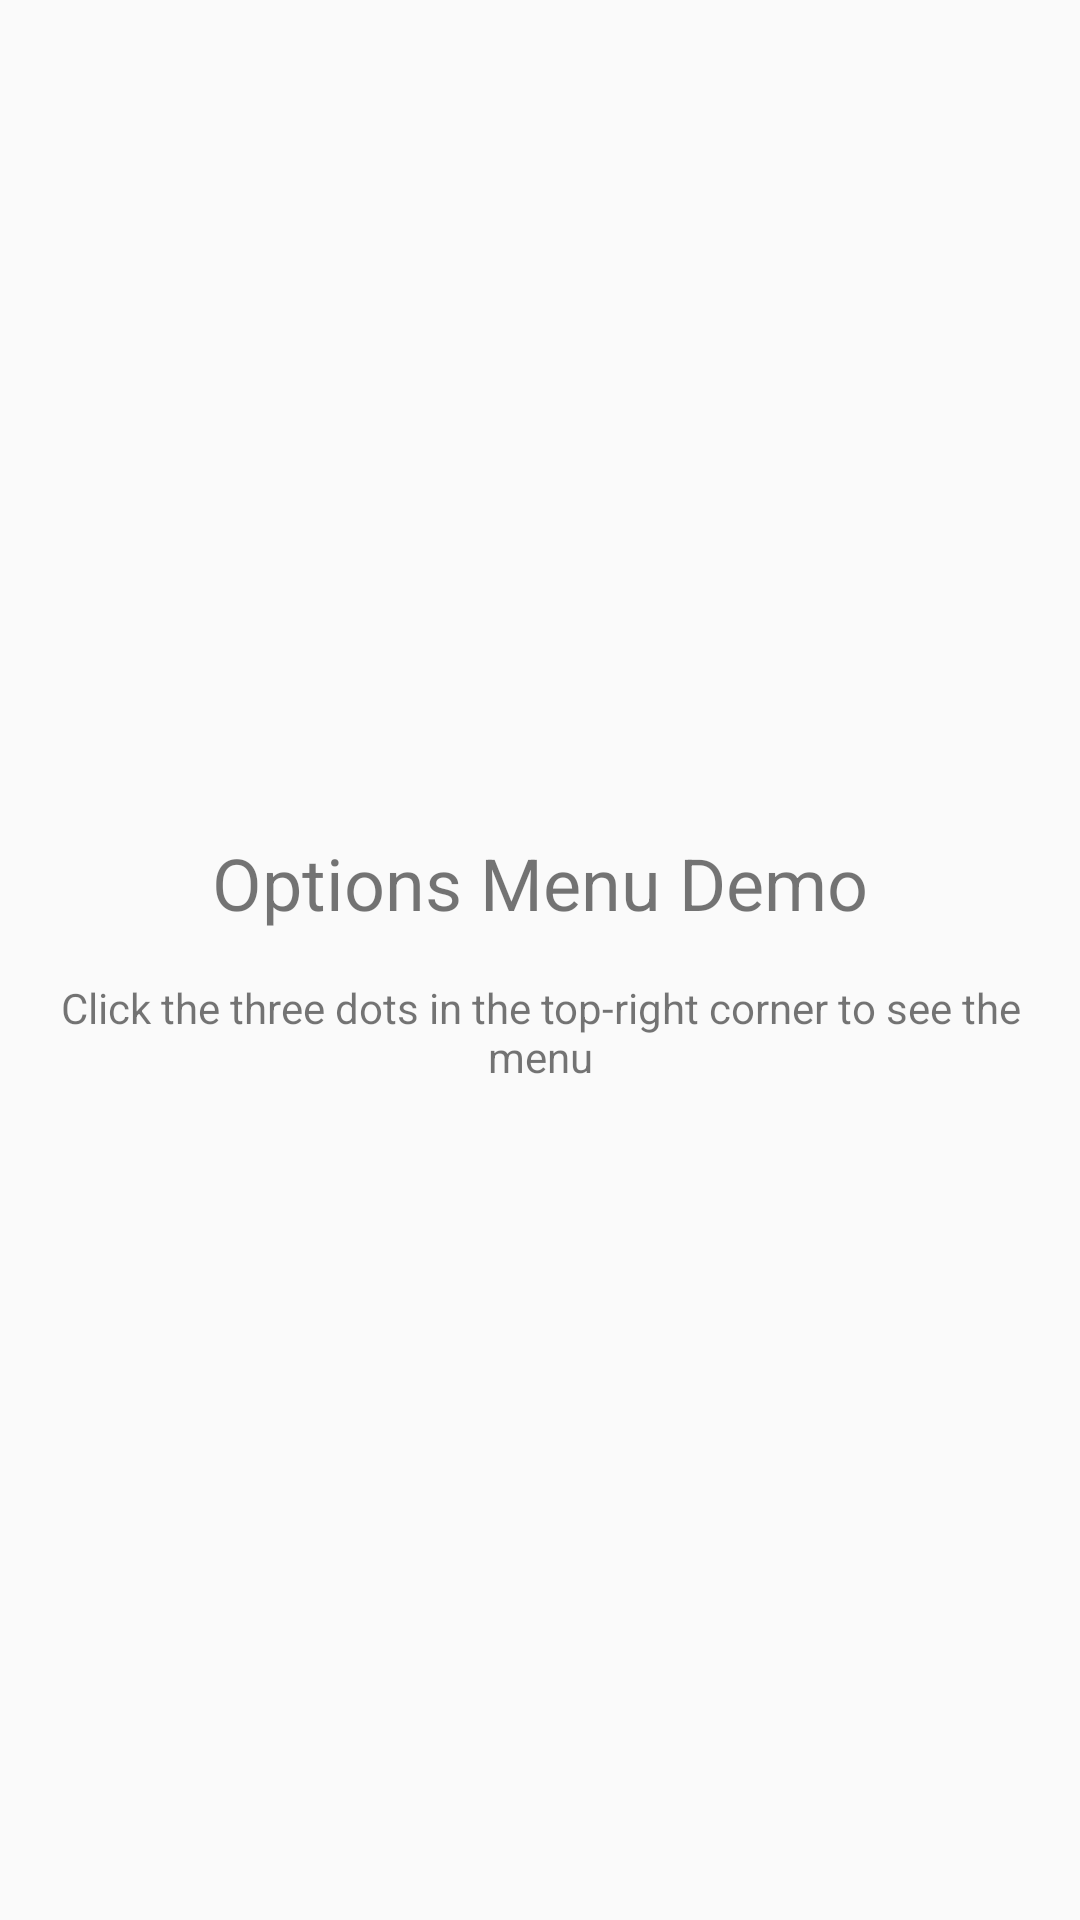

Produce the Android XML layout that renders to this screen, including the resource entries it uses.
<!-- AndroidManifest.xml: application theme Theme.HelloWorldProgram -->
<!-- res/layout/activity_options_menu.xml -->
<?xml version="1.0" encoding="utf-8"?>
<LinearLayout xmlns:android="http://schemas.android.com/apk/res/android"
    android:layout_width="match_parent"
    android:layout_height="match_parent"
    android:gravity="center"
    android:orientation="vertical"
    android:padding="16dp">

    <TextView
        android:layout_width="wrap_content"
        android:layout_height="wrap_content"
        android:text="Options Menu Demo"
        android:textSize="24sp" />

    <TextView
        android:layout_width="wrap_content"
        android:layout_height="wrap_content"
        android:layout_marginTop="16dp"
        android:text="Click the three dots in the top-right corner to see the menu"
        android:textAlignment="center" />

</LinearLayout>
<!-- resources referenced by this layout -->
<resources>
  <style name="Theme.HelloWorldProgram" parent="Base.Theme.HelloWorldProgram" />
  <style name="Base.Theme.HelloWorldProgram" parent="Theme.AppCompat.Light.DarkActionBar">
          
          
      </style>
</resources>
